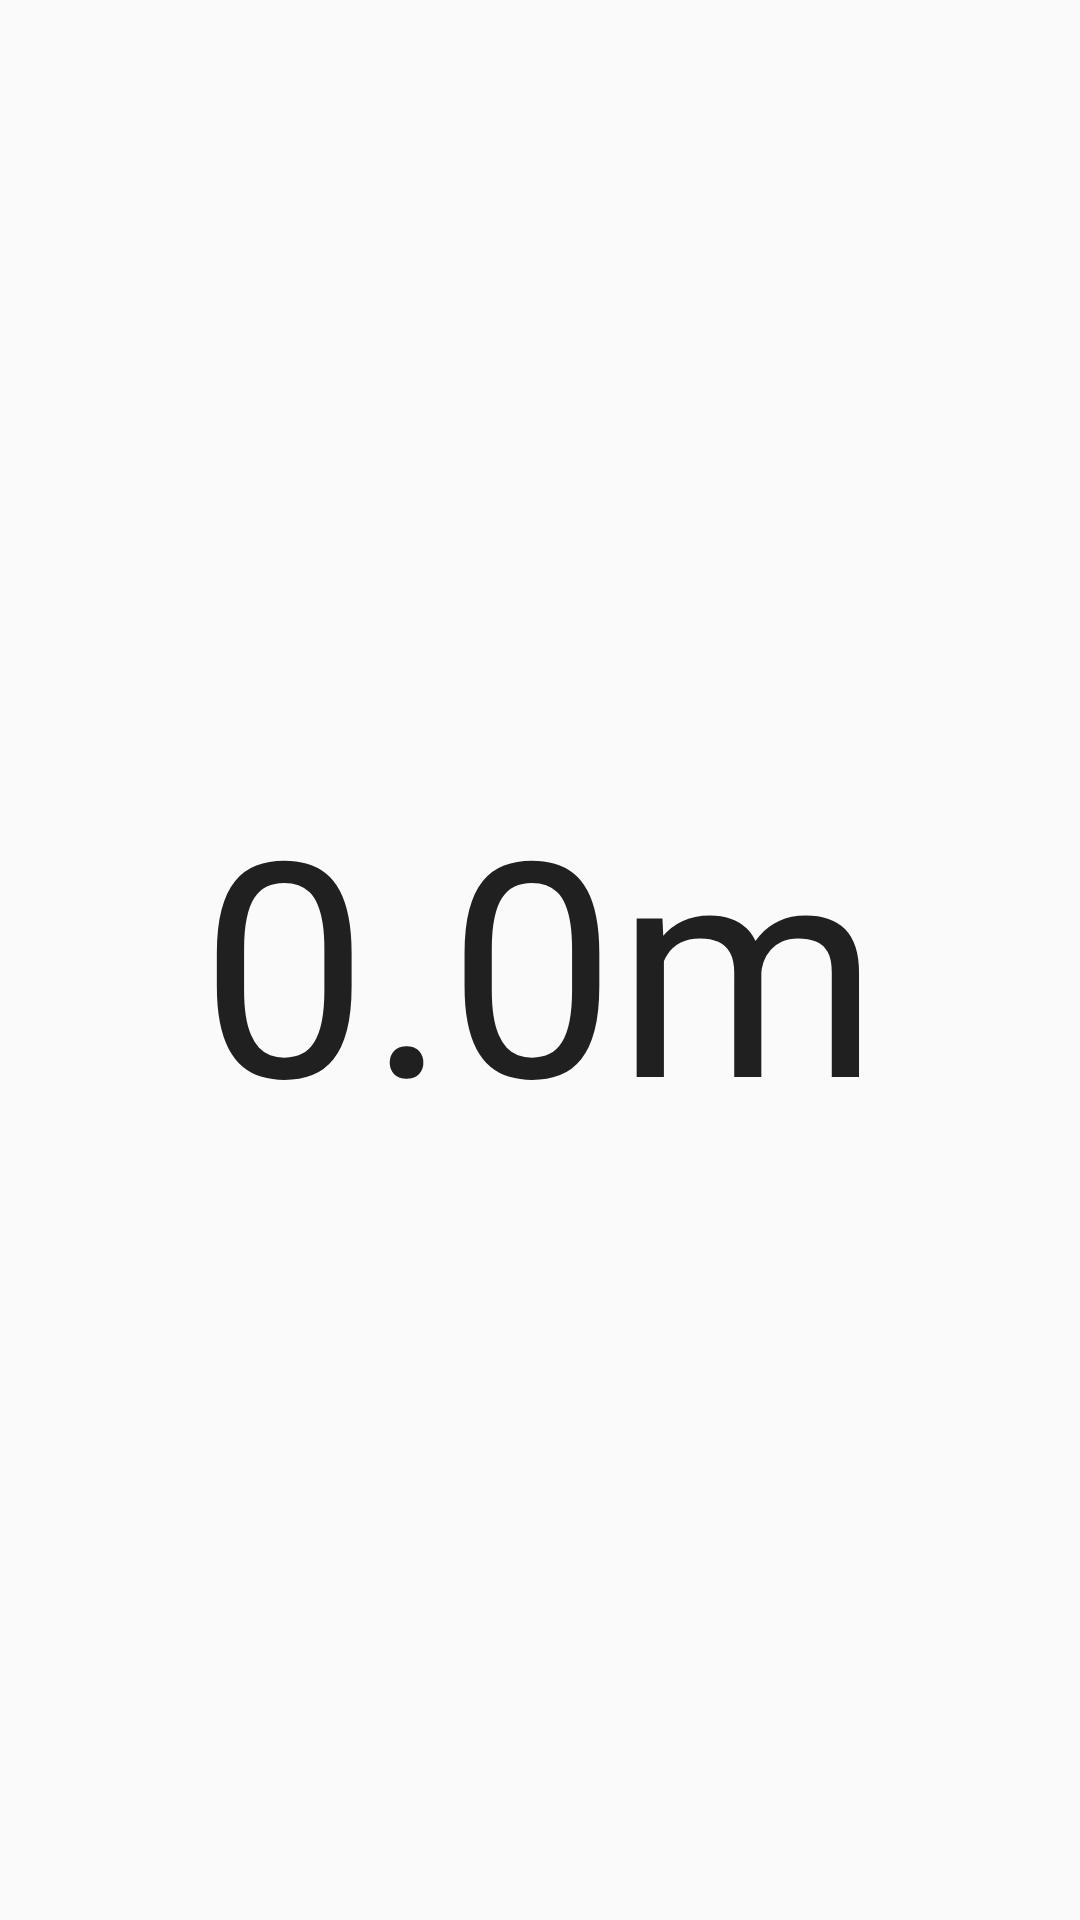

Write the Android layout XML for this screen, with the resource values it uses.
<!-- AndroidManifest.xml: application theme AppTheme -->
<!-- res/layout/fragment_toss.xml -->
<?xml version="1.0" encoding="utf-8"?>
<FrameLayout xmlns:android="http://schemas.android.com/apk/res/android"
    android:layout_width="match_parent" android:layout_height="match_parent">

    <TextView
        android:layout_width="wrap_content"
        android:layout_height="wrap_content"
        android:textAppearance="?android:attr/textAppearanceLarge"
        android:text="0.0m"
        android:id="@+id/textview_fragment_toss"
        android:layout_gravity="center"
        android:textSize="100sp" />

</FrameLayout>
<!-- resources referenced by this layout -->
<resources>
  <style name="AppTheme" parent="Theme.AppCompat.Light.DarkActionBar">
          
      </style>
</resources>
